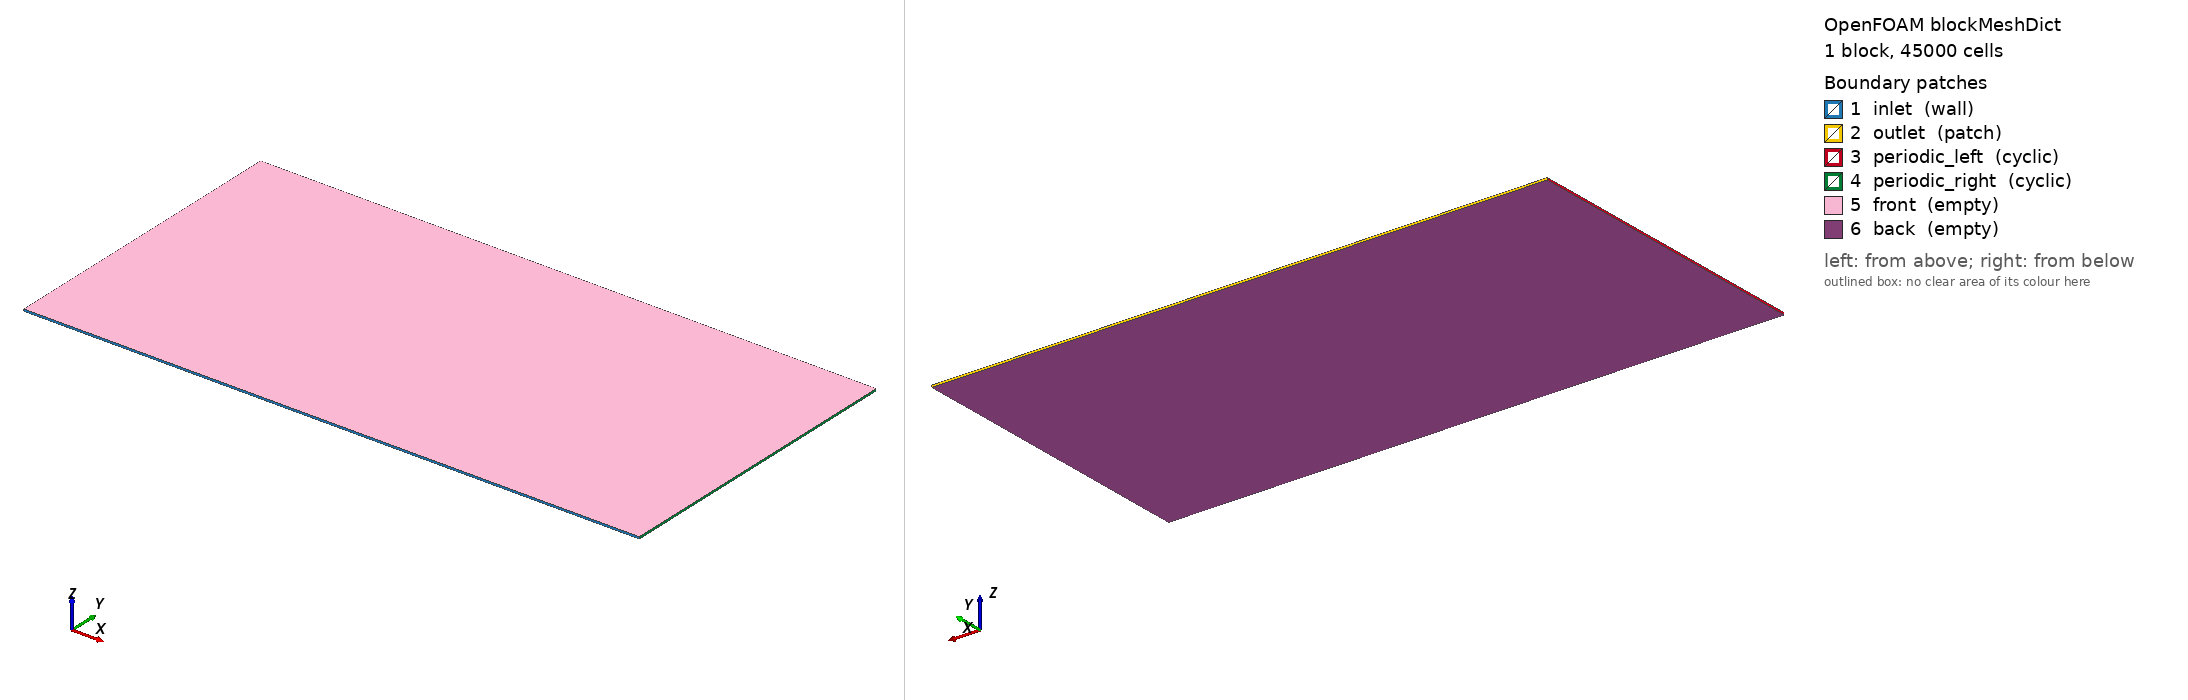

OpenFOAM case: the mesh blockMesh builds from blockMeshDict, 1 block(s), 45000 cells. Boundary patches (legend numbers): 1 inlet (wall), 2 outlet (patch), 3 periodic_left (cyclic), 4 periodic_right (cyclic), 5 front (empty), 6 back (empty). Left view from above one corner, right view from below the opposite corner. Boundary conditions: 9 field file(s) under 0/; 6 of 6 drawn patches have an entry in a shipped field file.

=== system/blockMeshDict ===
FoamFile
{
    version     2.0;
    format      ascii;
    class       dictionary;
    location    "system";
    object      blockMeshDict;
}
scale 1;
vertices
(
    ( 0.00  0.00  0.000 )
    ( 0.30  0.00  0.000 )
    ( 0.30  0.15  0.000 )
    ( 0.00  0.15  0.000 )
    ( 0.00  0.00  0.001 )
    ( 0.30  0.00  0.001 )
    ( 0.30  0.15  0.001 )
    ( 0.00  0.15  0.001 )
);
blocks
(
    hex (0 1 2 3 4 5 6 7) ( 300 150  1 ) simpleGrading (1 1 1)
);
edges ();
boundary
(
    inlet
    {
        type    wall;
        faces   ( (0 1 5 4) );
    }
    outlet
    {
        type    patch;
        faces   ( (3 7 6 2) );
    }
    periodic_left
    {
        type            cyclic;
        neighbourPatch  periodic_right;
        faces           ( (0 4 7 3) );
    }
    periodic_right
    {
        type            cyclic;
        neighbourPatch  periodic_left;
        faces           ( (1 2 6 5) );
    }
    front
    {
        type    empty;
        faces   ( (4 5 6 7) );
    }
    back
    {
        type    empty;
        faces   ( (0 3 2 1) );
    }
);


=== system/controlDict ===
FoamFile
{
    version     2.0;
    format      ascii;
    class       dictionary;
    location    "system";
    object      controlDict;
}
application         reactingFoam;
startFrom           startTime;
startTime           0;
stopAt              endTime;
endTime             0.001;
deltaT              1e-8;
adjustTimeStep      yes;
maxCo               0.4;
maxDeltaT           5e-7;
writeControl        adjustableRunTime;
writeInterval       5e-5;
purgeWrite          0;
writeFormat         ascii;
writePrecision      8;
writeCompression    off;
timeFormat          general;
timePrecision       8;
runTimeModifiable   yes;
functions
{
    fieldExtremes
    {
        type            fieldMinMax;
        libs            (fieldFunctionObjects);
        fields          (p T);
        log             yes;
        writeControl    timeStep;
        writeInterval   10;
    }
    azimuthalProbes
    {
        type            probes;
        libs            (sampling);
        name            azimuthal;
        writeControl    timeStep;
        writeInterval   5;
        fields          (p T H2 H2O);
        probeLocations
        (
            (0.030 0.075 0.0005)
            (0.060 0.075 0.0005)
            (0.090 0.075 0.0005)
            (0.120 0.075 0.0005)
            (0.150 0.075 0.0005)
            (0.180 0.075 0.0005)
            (0.210 0.075 0.0005)
            (0.240 0.075 0.0005)
            (0.270 0.075 0.0005)
        );
    }
    Qdot
    {
        type            Qdot;
        libs            (reactionThermophysicalModels);
        writeControl    writeTime;
    }
}


=== 0/U ===
/*--------------------------------*- C++ -*----------------------------------*\
| =========                 |                                                 |
| \\      /  F ield         | OpenFOAM: The Open Source CFD Toolbox           |
|  \\    /   O peration     | Version:  2406                                  |
|   \\  /    A nd           | Website:  www.openfoam.com                      |
|    \\/     M anipulation  |                                                 |
\*---------------------------------------------------------------------------*/
FoamFile
{
    version     2.0;
    format      ascii;
    arch        "LSB;label=32;scalar=64";
    class       volVectorField;
    location    "0";
    object      U;
}
// * * * * * * * * * * * * * * * * * * * * * * * * * * * * * * * * * * * * * //

dimensions      [0 1 -1 0 0 0 0];

internalField   uniform (0 0 0);

boundaryField
{
    inlet
    {
        type            noSlip;
    }
    outlet
    {
        type            inletOutlet;
        inletValue      uniform (0 0 0);
        value           uniform (0 0 0);
    }
    periodic_left
    {
        type            cyclic;
    }
    periodic_right
    {
        type            cyclic;
    }
    front
    {
        type            empty;
    }
    back
    {
        type            empty;
    }
}


// ************************************************************************* //


=== 0/alphat ===
FoamFile { version 2.0; format ascii; class volScalarField; location "0"; object alphat; }
dimensions      [ 1 -1 -1 0 0 0 0 ];
internalField   uniform 0;
boundaryField
{
    inlet           { type    calculated; value uniform 0; }
    outlet          { type    calculated; value uniform 0; }
    periodic_left   { type    cyclic; }
    periodic_right  { type    cyclic; }
    front           { type    empty; }
    back            { type    empty; }
}


=== 0/rho ===
FoamFile { version 2.0; format ascii; class volScalarField; location "0"; object rho; }
dimensions      [ 1 -3 0 0 0 0 0 ];
internalField   uniform 0.851;
boundaryField
{
    inlet           { type    zeroGradient; }
    outlet          { type    inletOutlet; inletValue uniform 0.851; value uniform 0.851; }
    periodic_left   { type    cyclic; }
    periodic_right  { type    cyclic; }
    front           { type    empty; }
    back            { type    empty; }
}


Also in the case, not shown: 0/H2 (361433 bytes, source omitted); 0/H2O (97422 bytes, source omitted); 0/N2 (361433 bytes, source omitted); 0/O2 (317431 bytes, source omitted); 0/T (182424 bytes, source omitted); 0/p (316487 bytes, source omitted); constant/polyMesh/neighbour (numeric list); constant/polyMesh/owner (numeric list); constant/polyMesh/points (numeric list).
